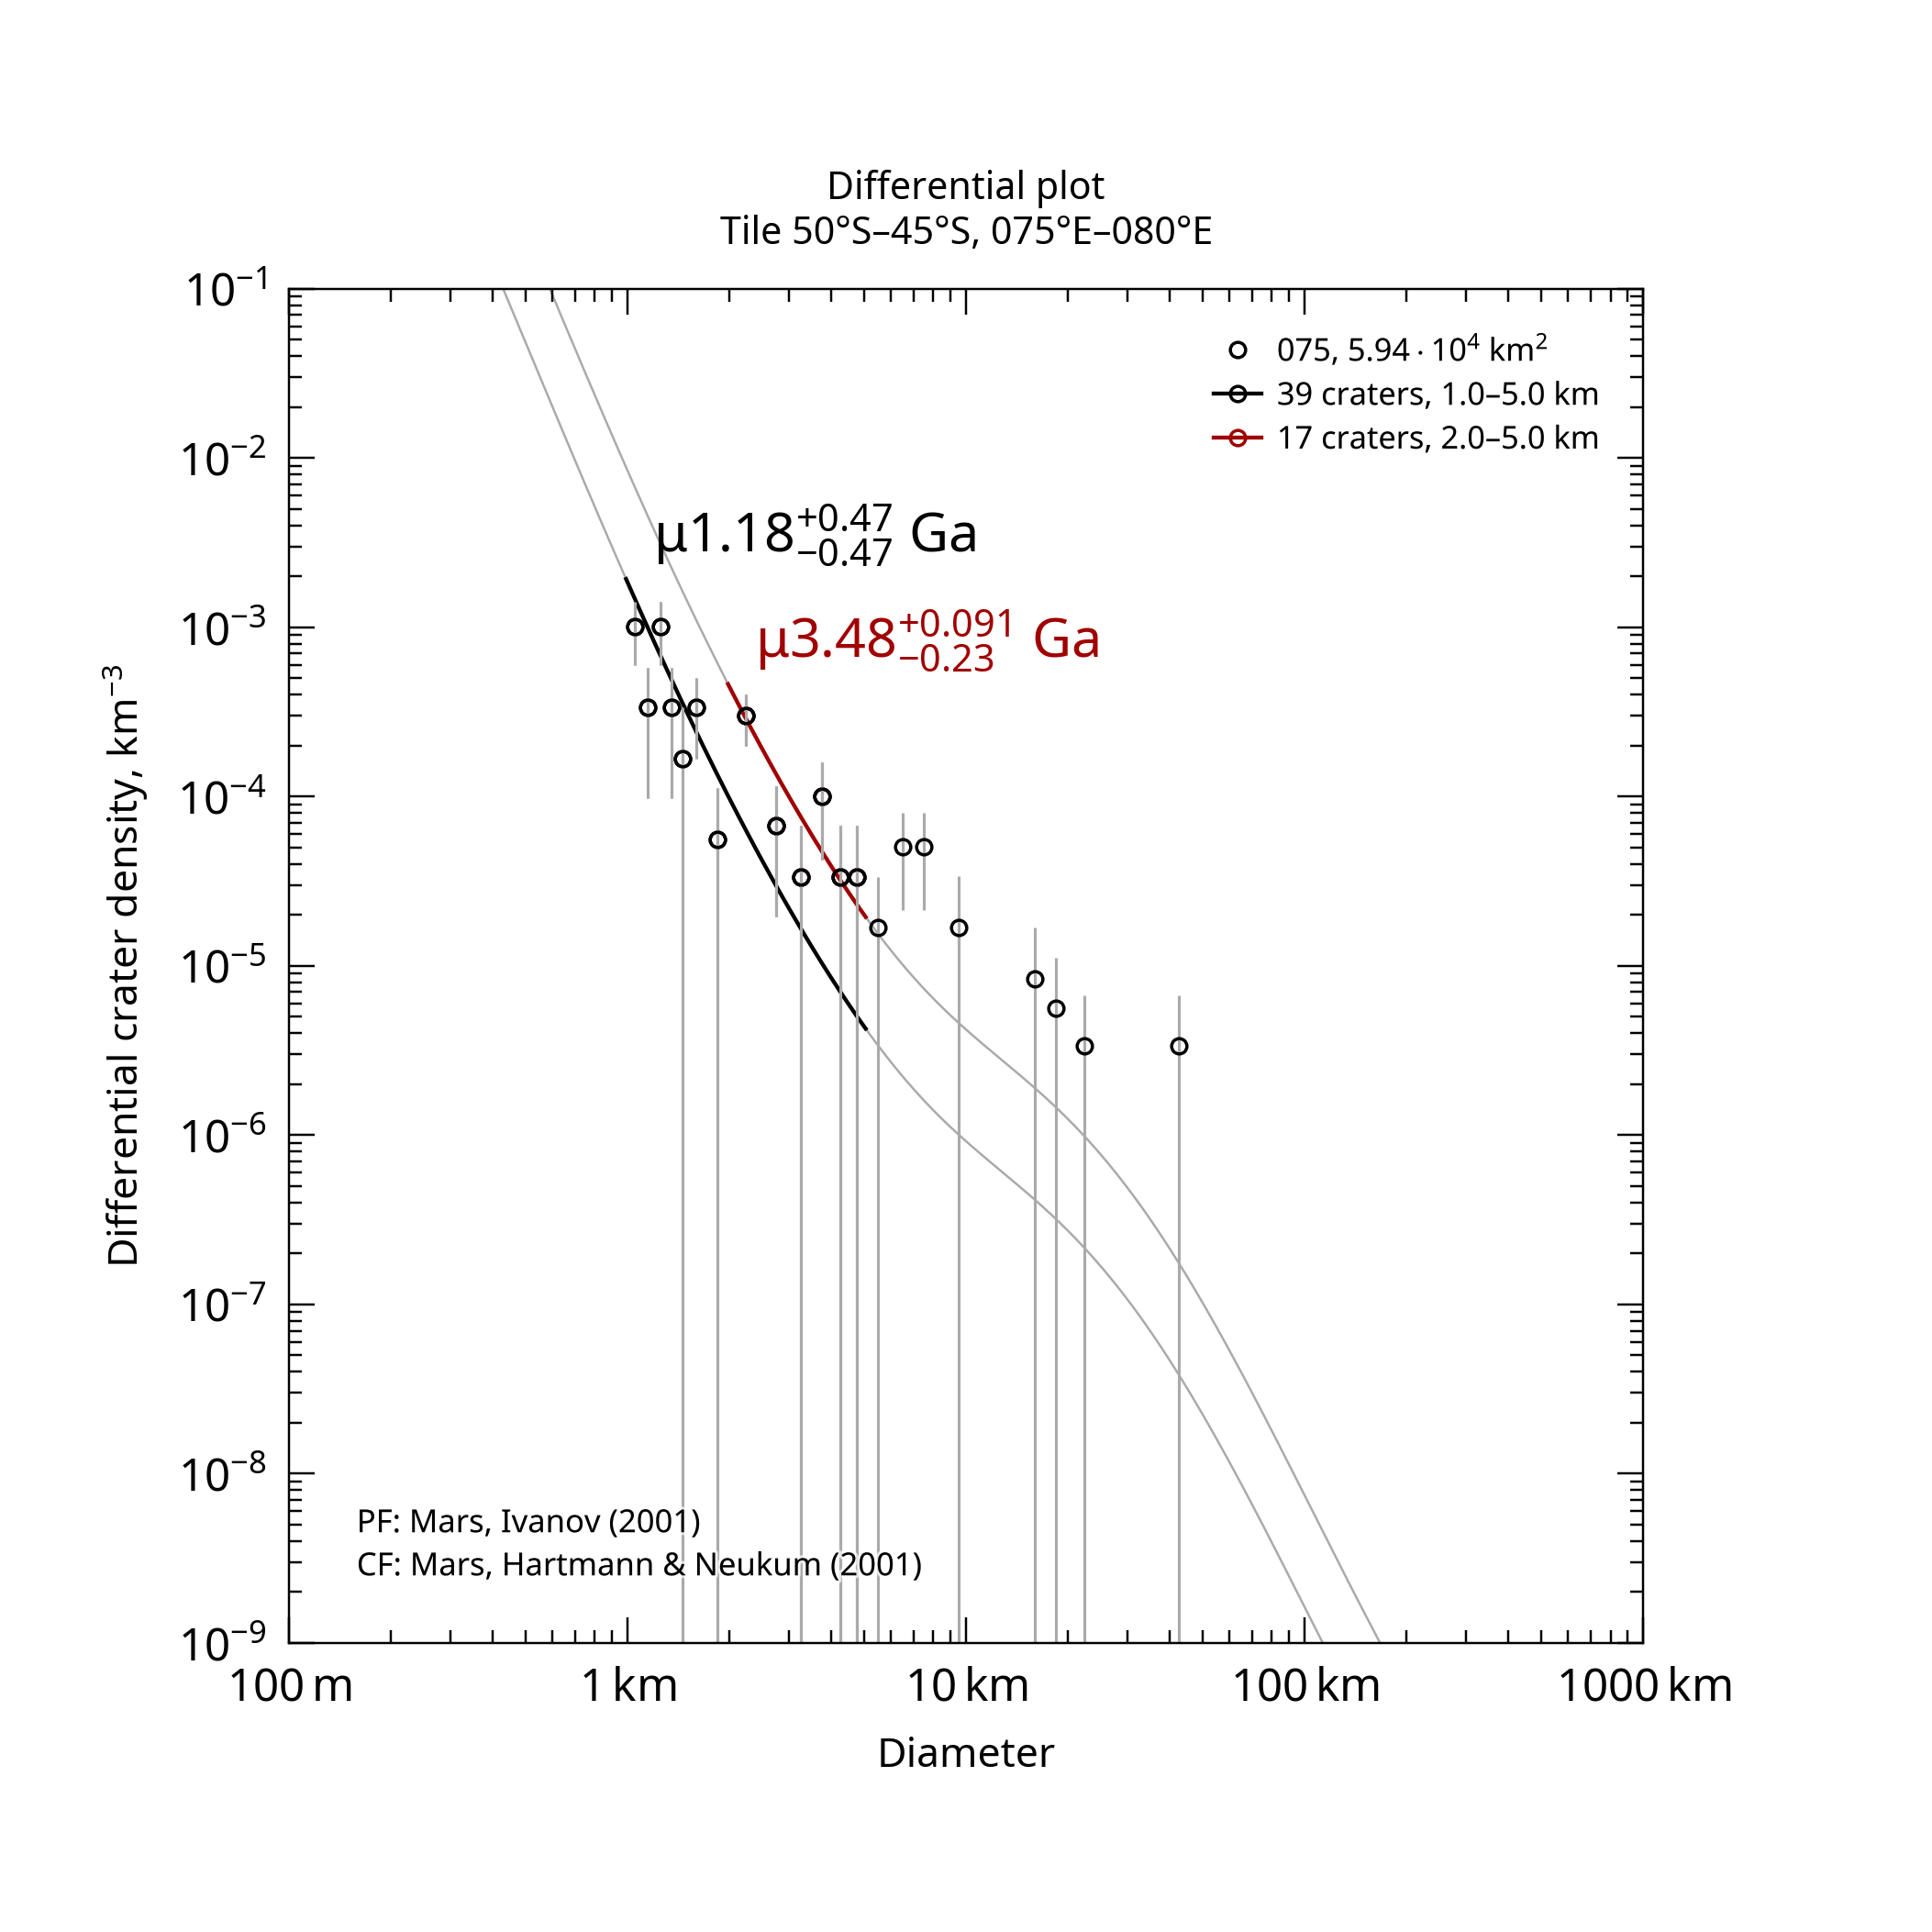

Data behind this chart, as committed beside it:
, , , , , , , , , , , , , , , , , , , , Formatted values [paste MathML into Word…
, , , , , , , , , , , , , , , , , , , , , MathML, , Latex
Name, Area, Binning, d_min, d_max, Method, Resurf, N, N_event, Age, Age-, Age+, a0, a0-, a0+, N(1), N(1)-, N(1)+, Source, , Range, Age, N(1), Age
075, 59358, pseudo-log, 1, 5, d-fit, 0, 39.0, 39, 1.18, 0.707, 1.66, -3.239, -3.462, -3.093, 5.76e-04, 3.45e-04, 8.07e-04, tiles_scc/tile_lat-50_lon+075.scc, , 1.0–5.0 km, <math xmlns="http://www.w3.org/1998/Math…, <math xmlns="http://www.w3.org/1998/Math…, $\mu1.18^{+0.47}_{-0.47}$ Ga
075, 59358, pseudo-log, 2, 5, d-fit, 0, 17.0, 17, 3.48, 3.24, 3.57, -2.58, -2.753, -2.456, 2.63e-03, 1.77e-03, 3.50e-03, tiles_scc/tile_lat-50_lon+075.scc, , 2.0–5.0 km, <math xmlns="http://www.w3.org/1998/Math…, <math xmlns="http://www.w3.org/1998/Math…, $\mu3.48^{+0.091}_{-0.23}$ Ga
